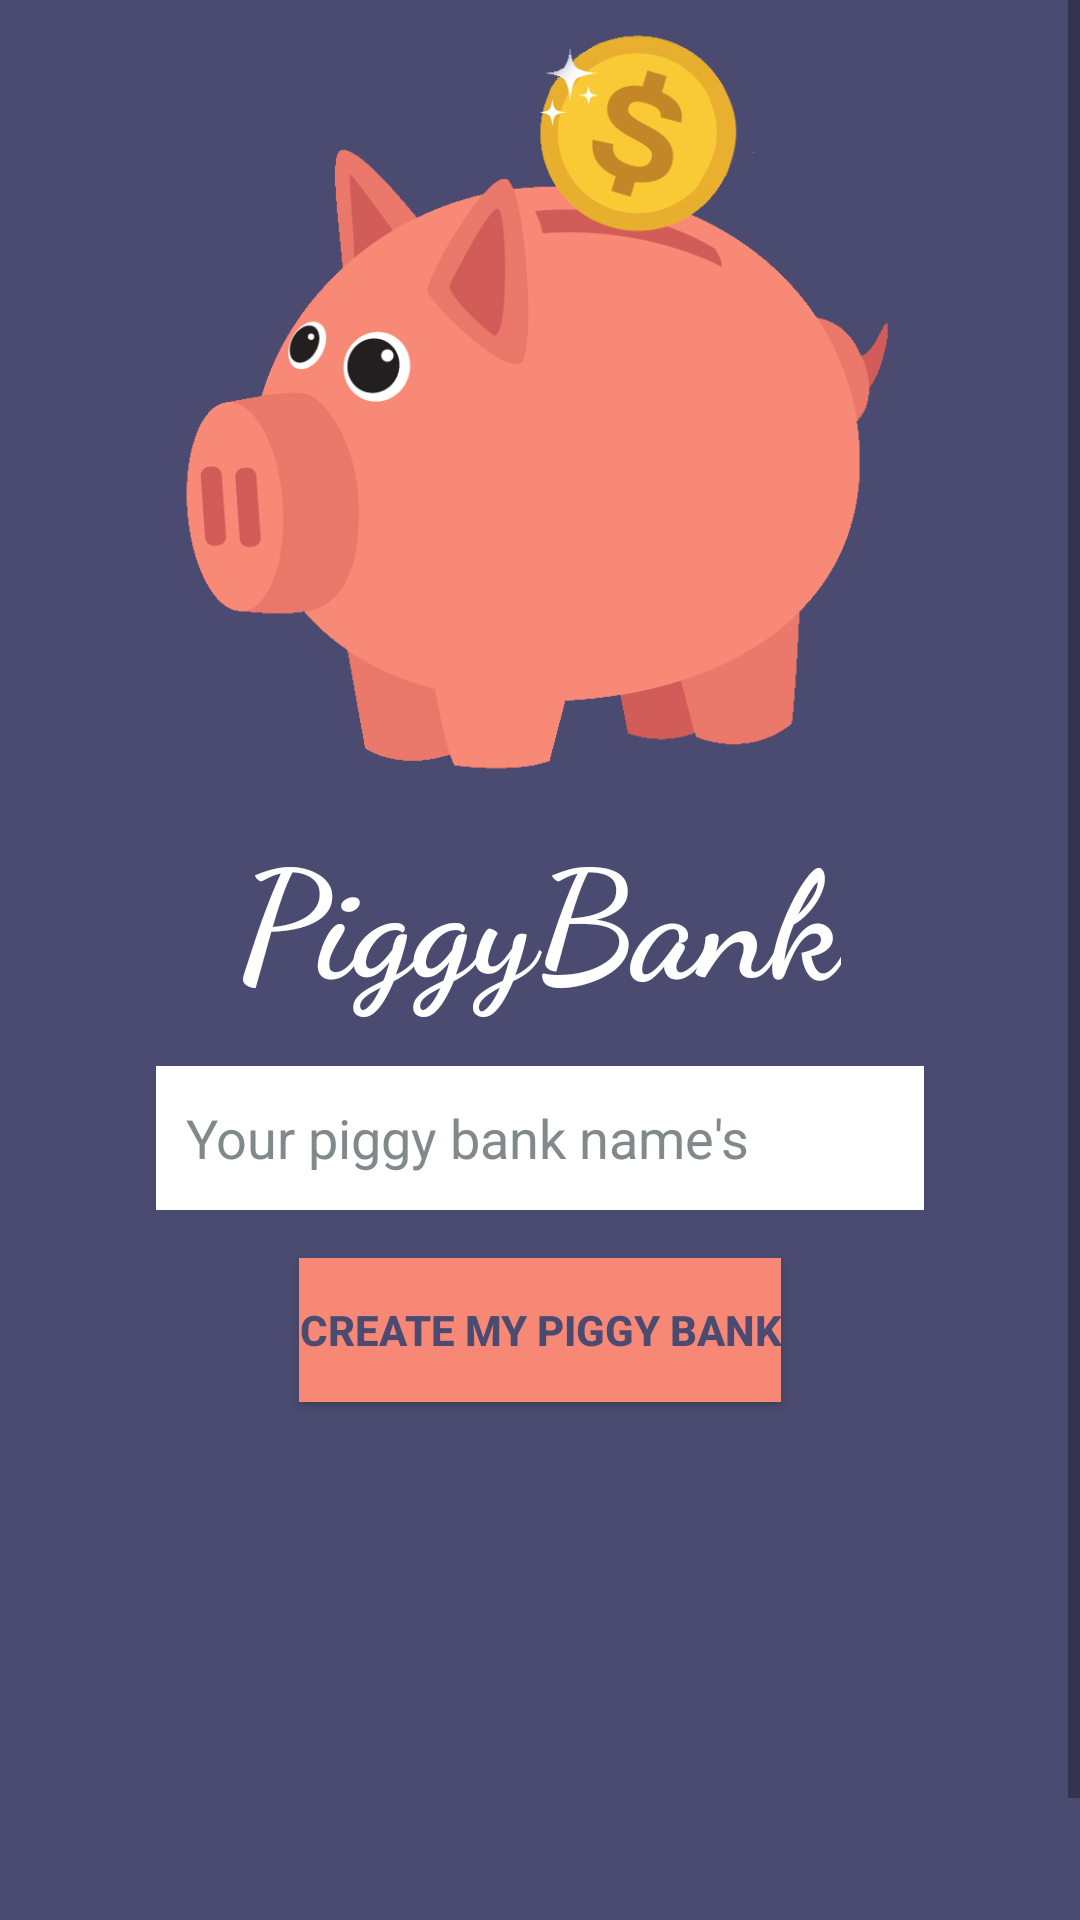

Here is an Android app screen rendered from its layout file. Give the layout XML and the strings, colors and styles it references.
<!-- AndroidManifest.xml: application theme Theme.PiggyBank -->
<!-- res/layout/activity_main.xml -->
<?xml version="1.0" encoding="utf-8"?>
<LinearLayout
    xmlns:android="http://schemas.android.com/apk/res/android"
    xmlns:app="http://schemas.android.com/apk/res-auto"
    xmlns:tools="http://schemas.android.com/tools"
    android:layout_width="match_parent"
    android:layout_height="match_parent"
    android:orientation="vertical"
    tools:context=".vue.MainActivity"
    android:background="#4B4B71"
    >

    <ScrollView
        android:layout_width="match_parent"
        android:layout_height="match_parent"
        tools:ignore="UselessParent">

        <LinearLayout
            android:layout_width="match_parent"
            android:layout_height="wrap_content"
            android:orientation="vertical">

            <ImageView
                android:id="@+id/imageView"
                android:layout_width="match_parent"
                android:layout_height="256dp"
                android:layout_marginTop="6dp"
                android:contentDescription="@string/content_description_piggybank_image"
                app:srcCompat="@drawable/tirelire" />

            <TextView
                android:id="@+id/main_textview_homeTitle"
                android:layout_width="wrap_content"
                android:layout_height="wrap_content"
                android:layout_gravity="center_horizontal"
                android:layout_marginTop="8dp"
                android:layout_marginBottom="8dp"
                android:fontFamily="cursive"
                android:text="@string/app_name"
                android:textColor="@color/white"
                android:textSize="50sp"
                android:textStyle="bold" />

            <EditText
                android:id="@+id/main_edittext_namePiggybank"
                android:layout_width="256dp"
                android:layout_height="48dp"
                android:layout_gravity="center_horizontal"
                android:layout_marginTop="8dp"
                android:layout_marginBottom="8dp"
                android:background="@color/white"
                android:ems="10"
                android:hint="@string/ex_name_piggy_bank"
                android:importantForAutofill="no"
                android:inputType="textPersonName"
                android:paddingStart="10dp"
                android:textColor="@color/black"
                android:textColorHint="#82898d"
                tools:ignore="RtlSymmetry,TextContrastCheck" />

            <Button
                android:id="@+id/main_btn_createPiggybank"
                android:layout_width="wrap_content"
                android:layout_height="wrap_content"
                android:layout_gravity="center_horizontal"
                android:layout_marginTop="8dp"
                android:layout_marginBottom="16dp"
                android:background="#F78876"
                android:text="@string/txt_btn_create_piggy_bank"
                android:textColor="#4B4B71"
                android:textStyle="bold" />

            <ListView
                android:id="@+id/main_listView_tirelire"
                android:layout_width="match_parent"
                android:layout_height="184dp"
                android:layout_marginHorizontal="30dp"
                android:layout_marginTop="16dp"
                />
        </LinearLayout>
    </ScrollView>

</LinearLayout>
<!-- resources referenced by this layout -->
<resources>
  <!-- drawable tirelire: png bitmap (drawable, 110619 bytes) -->
  <string name="app_name">PiggyBank</string>
  <string name="content_description_piggybank_image" translatable="false">piggyBank image</string>
  <string name="ex_name_piggy_bank">Your piggy bank name\'s</string>
  <string name="txt_btn_create_piggy_bank">Create my piggy bank</string>
  <style name="Theme.PiggyBank" parent="Theme.MaterialComponents.DayNight.DarkActionBar">
          
          <item name="colorPrimary">#F78876</item>
          <item name="colorOnPrimary">@color/white</item>
          
          <item name="colorSecondary">#4B4B71</item>
          <item name="colorOnSecondary">@color/black</item>
          
          <item name="android:statusBarColor" tools:targetApi="l">?attr/colorPrimaryVariant</item>
          
      </style>
  <!-- not gathered from this repository: default colours our renderer supplied (Android Studio template values) -->
  <color name="black">#FF000000</color>
  <color name="white">#FFFFFFFF</color>
</resources>
